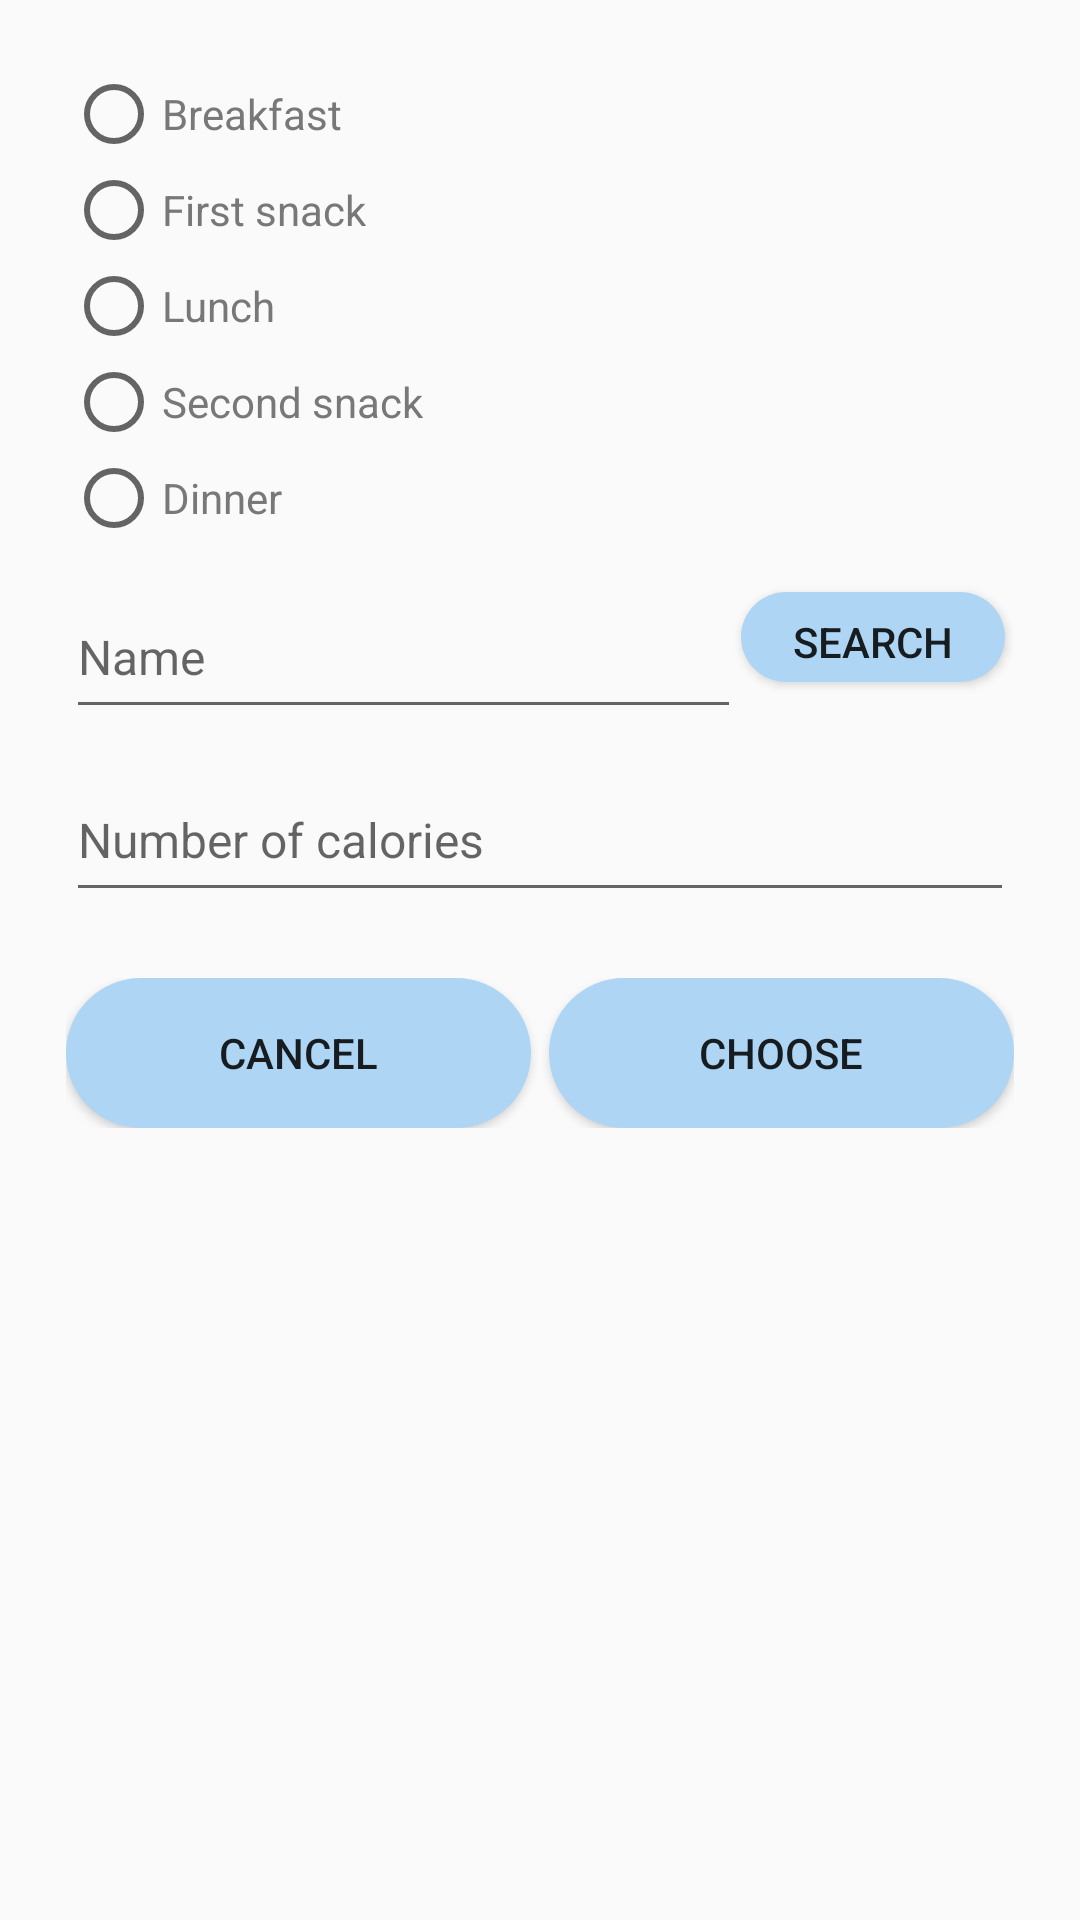

Write the Android layout XML for this screen, with the resource values it uses.
<!-- AndroidManifest.xml: application theme AppTheme -->
<!-- res/layout/dialog_add_product.xml -->
<?xml version="1.0" encoding="utf-8"?>
<RelativeLayout xmlns:android="http://schemas.android.com/apk/res/android"
    android:layout_width="match_parent"
    android:layout_height="wrap_content"
    android:layout_centerInParent="true"
    android:background="@android:color/transparent">

    <RelativeLayout
        android:layout_width="match_parent"
        android:layout_height="wrap_content"
        android:background="@drawable/white_bg_rounnded_corners">

        <LinearLayout
            android:orientation="vertical"
            android:id="@+id/input_container"
            android:layout_margin="@dimen/margin_medium"
            android:layout_width="match_parent"
            android:layout_height="wrap_content">

            <RadioGroup

                android:id="@+id/meal_group"
                android:layout_width="match_parent"
                android:layout_height="wrap_content"
                android:orientation="vertical">

                <RadioButton
                    android:id="@+id/breakfast_rb"
                    android:layout_width="wrap_content"
                    android:layout_height="wrap_content"
                    android:shadowColor="@color/gray_light"
                    android:text="@string/breakfast"
                    android:textColor="@color/gray_medium" />

                <RadioButton
                    android:id="@+id/first_snack_rb"
                    android:layout_width="wrap_content"
                    android:layout_height="wrap_content"
                    android:shadowColor="@color/gray_light"
                    android:text="@string/first_snack"
                    android:textColor="@color/gray_medium" />
                <RadioButton
                    android:id="@+id/lunch_rb"
                    android:layout_width="wrap_content"
                    android:layout_height="wrap_content"
                    android:shadowColor="@color/gray_light"
                    android:text="@string/lunch"
                    android:textColor="@color/gray_medium" />
                <RadioButton
                    android:id="@+id/second_snack_rb"
                    android:layout_width="wrap_content"
                    android:layout_height="wrap_content"
                    android:shadowColor="@color/gray_light"
                    android:text="@string/second_snack"
                    android:textColor="@color/gray_medium" />
                <RadioButton
                    android:id="@+id/diner_rb"
                    android:layout_width="wrap_content"
                    android:layout_height="wrap_content"
                    android:shadowColor="@color/gray_light"
                    android:text="@string/diner"
                    android:textColor="@color/gray_medium" />
            </RadioGroup>

            <LinearLayout
                android:gravity="center"
                android:layout_gravity="center"
                android:layout_width="match_parent"
                android:layout_height="wrap_content"
                android:orientation="horizontal">
                <android.support.design.widget.TextInputLayout
                    android:layout_width="match_parent"
                    android:layout_weight="2"
                    android:layout_height="wrap_content">

                    <android.support.design.widget.TextInputEditText
                        android:id="@+id/product_name_et"
                        fontPath="fonts/Raleway-Medium.ttf"
                        android:layout_width="match_parent"
                        android:layout_height="@dimen/edittext_height"
                        android:hint="@string/name"
                        android:ellipsize="end"
                        android:maxLines="1"
                        android:inputType="textCapSentences"
                        android:textColor="@color/gray_dark"
                        android:textSize="@dimen/text_medium_2" />
                </android.support.design.widget.TextInputLayout>
                <Button
                    android:layout_marginRight="3dp"
                    android:id="@+id/search_button"
                    android:padding="7dp"
                    android:layout_width="wrap_content"
                    android:layout_height="30dp"
                    android:background="@drawable/buttons_bg"
                    android:text="@string/search" />
            </LinearLayout>


            <android.support.v7.widget.RecyclerView
                android:visibility="gone"
                android:id="@+id/products_rv"
                android:layout_width="match_parent"
                android:layout_height="100dp"/>

            <TextView
                android:visibility="gone"
                android:layout_centerInParent="true"
                android:id="@+id/no_product_tv"
                android:layout_marginLeft="5dp"
                android:layout_marginStart="5dp"
                android:text="@string/no_product"
                android:textColor="@color/gray_medium"
                android:textSize="@dimen/text_small_2"
                fontPath="fonts/Raleway-Italic.ttf"
                android:layout_width="wrap_content"
                android:layout_height="wrap_content" />

            <TextView
                android:visibility="gone"
                android:layout_centerInParent="true"
                android:id="@+id/product_calories_tv"
                android:layout_marginLeft="5dp"
                android:layout_marginStart="5dp"
                android:text="@string/no_product"
                android:textColor="@color/gray_medium"
                android:textSize="@dimen/text_small_2"
                fontPath="fonts/Raleway-Medium.ttf"
                android:layout_width="wrap_content"
                android:layout_height="wrap_content" />
            <android.support.design.widget.TextInputLayout
                android:layout_width="match_parent"
                android:layout_height="wrap_content">

                <android.support.design.widget.TextInputEditText
                    android:id="@+id/cal_number_et"
                    fontPath="fonts/Raleway-Medium.ttf"
                    android:layout_width="match_parent"
                    android:layout_height="@dimen/edittext_height"
                    android:hint="@string/calories_number"
                    android:inputType="number"
                    android:textColor="@color/gray_dark"
                    android:textSize="@dimen/text_medium_2" />
            </android.support.design.widget.TextInputLayout>


        </LinearLayout>

        <LinearLayout
            android:layout_below="@+id/input_container"
            android:orientation="horizontal"
            android:id="@+id/buttons_container"
            android:layout_marginBottom="@dimen/margin_medium"
            android:layout_marginRight="@dimen/margin_medium"
            android:layout_marginLeft="@dimen/margin_medium"
            android:layout_width="match_parent"
            android:layout_height="wrap_content">
            <Button
                android:layout_marginRight="3dp"
                android:id="@+id/cancel_button"
                android:layout_weight="1"
                android:layout_width="0dp"
                android:layout_height="@dimen/button_height"
                android:background="@drawable/buttons_bg"
                android:text="@string/cancel" />

            <Button
                android:layout_marginLeft="3dp"
                android:id="@+id/choose_button"
                android:layout_weight="1"
                android:layout_width="0dp"
                android:layout_height="@dimen/button_height"
                android:background="@drawable/buttons_bg"
                android:text="@string/choose" />
        </LinearLayout>


    </RelativeLayout>

    <ProgressBar
        android:visibility="gone"
        android:id="@+id/progressBar"
        android:layout_centerInParent="true"
        android:layout_width="wrap_content"
        android:layout_height="wrap_content" />


</RelativeLayout>
<!-- resources referenced by this layout -->
<resources>
  <color name="gray_dark">#3d3d3b</color>
  <color name="gray_light">#e6e6e6</color>
  <color name="gray_medium">#787878</color>
  <dimen name="button_height">50dp</dimen>
  <dimen name="edittext_height">50dp</dimen>
  <dimen name="margin_medium">22dp</dimen>
  <dimen name="text_medium_2">16sp</dimen>
  <dimen name="text_small_2">12sp</dimen>
  <!-- drawable buttons_bg (drawable) -->
  <?xml version="1.0" encoding="utf-8"?>
  <shape xmlns:android="http://schemas.android.com/apk/res/android">
      <solid android:color="@color/light_blue"/>
      <corners android:radius="30dp"/>
      <padding android:left="0dp" android:top="0dp" android:right="0dp" android:bottom="0dp" />
  
  </shape>
  <string name="breakfast">Breakfast</string>
  <string name="calories_number">Number of calories</string>
  <string name="cancel">Cancel</string>
  <string name="choose">Choose</string>
  <string name="diner">Dinner</string>
  <string name="first_snack">First snack</string>
  <string name="lunch">Lunch</string>
  <string name="name">Name</string>
  <string name="no_product">No product was found</string>
  <string name="search">Search</string>
  <string name="second_snack">Second snack</string>
  <style name="AppTheme" parent="Theme.AppCompat.Light.NoActionBar">
          
          <item name="colorPrimary">@color/colorPrimary</item>
          <item name="colorPrimaryDark">@color/colorPrimaryDark</item>
          <item name="colorAccent">@color/colorAccent</item>
      </style>
  <color name="light_blue">#AED5F3</color>
  <color name="colorPrimary">#AED5F3</color>
  <color name="colorPrimaryDark">#AED5F3</color>
  <color name="colorAccent">#AED5F3</color>
</resources>
